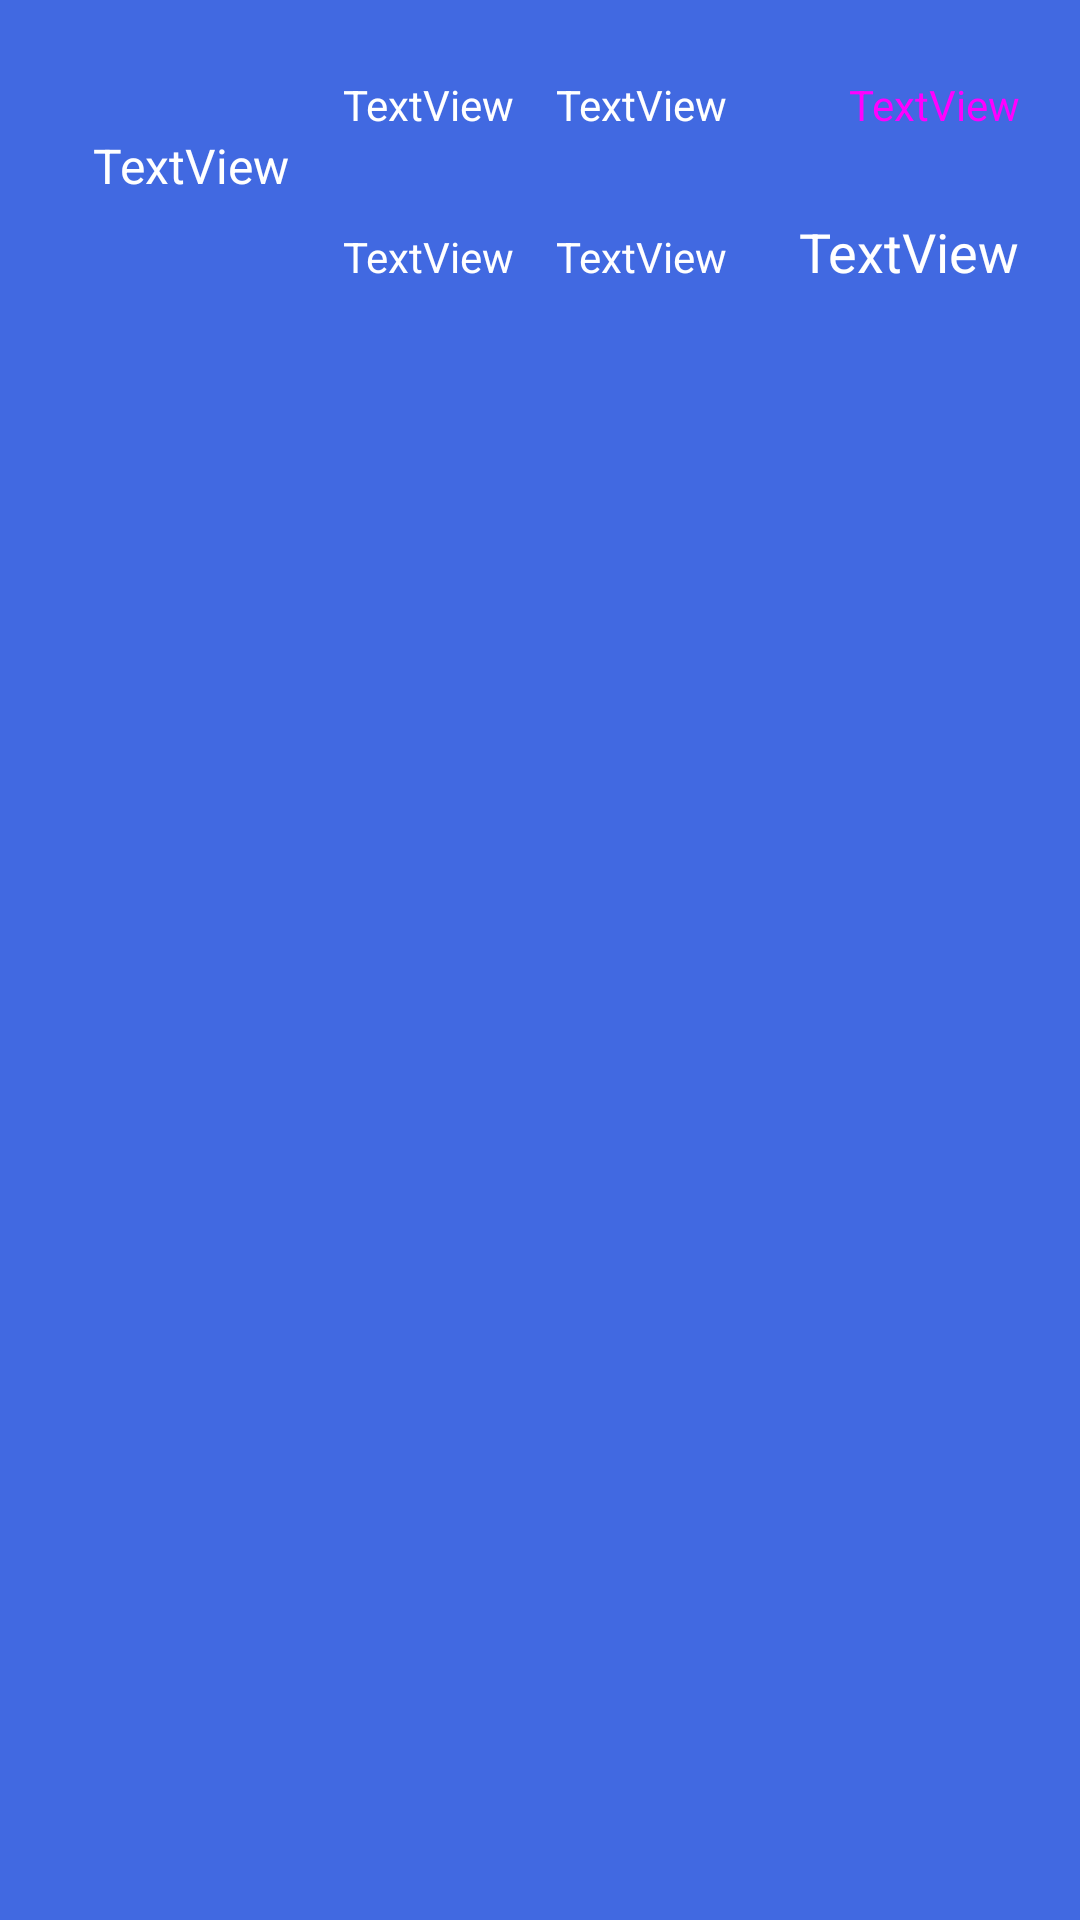

This screen was rendered from an Android layout file. Write that file and the resources it references.
<!-- AndroidManifest.xml: application theme AppTheme -->
<!-- res/layout/single_row_xml.xml -->
<?xml version="1.0" encoding="utf-8"?>
<RelativeLayout xmlns:android="http://schemas.android.com/apk/res/android"
    android:layout_width="match_parent"
    android:layout_height="match_parent"
    android:background="#4169e1"
    android:padding="20dp">


    <TextView
        android:text="TextView"
        android:layout_width="wrap_content"
        android:layout_height="wrap_content"
        android:id="@+id/arrivalTime_textview"
        android:textColor="#fff"
        android:layout_alignBaseline="@+id/departureTime_textview"
        android:layout_alignBottom="@+id/departureTime_textview"
        android:layout_toRightOf="@+id/originAirport_textview"
        android:layout_toEndOf="@+id/originAirport_textview"
        android:layout_marginLeft="14dp"
        android:layout_marginStart="14dp" />

    <TextView
        android:text="TextView"
        android:layout_width="wrap_content"
        android:layout_height="wrap_content"
        android:id="@+id/destinationAirport_textview"
        android:textColor="#fff"
        android:layout_marginTop="56dp"
        android:layout_alignParentTop="true"
        android:layout_alignLeft="@+id/arrivalTime_textview"
        android:layout_alignStart="@+id/arrivalTime_textview" />

    <TextView
        android:text="TextView"
        android:layout_width="wrap_content"
        android:layout_height="wrap_content"
        android:id="@+id/duration_textview"
        android:textColor="#ff00ff"
        android:layout_alignBaseline="@+id/arrivalTime_textview"
        android:layout_alignBottom="@+id/arrivalTime_textview"
        android:layout_alignParentRight="true"
        android:layout_alignParentEnd="true" />

    <TextView
        android:text="TextView"
        android:layout_width="wrap_content"
        android:layout_height="wrap_content"
        android:id="@+id/airline_textview"
        android:textColor="#fff"
        android:layout_marginLeft="11dp"
        android:layout_marginStart="11dp"
        android:layout_above="@+id/originAirport_textview"
        android:layout_alignParentLeft="true"
        android:layout_alignParentStart="true"
        android:layout_marginBottom="10dp"
        android:textSize="16sp" />

    <TextView
        android:text="TextView"
        android:layout_width="wrap_content"
        android:layout_height="wrap_content"
        android:id="@+id/originAirport_textview"
        android:textColor="#fff"
        android:layout_marginLeft="18dp"
        android:layout_marginStart="18dp"
        android:layout_alignBaseline="@+id/destinationAirport_textview"
        android:layout_alignBottom="@+id/destinationAirport_textview"
        android:layout_toRightOf="@+id/airline_textview"
        android:layout_toEndOf="@+id/airline_textview" />

    <TextView
        android:text="TextView"
        android:layout_width="wrap_content"
        android:layout_height="wrap_content"
        android:id="@+id/departureTime_textview"
        android:textColor="#fff"
        android:layout_above="@+id/airline_textview"
        android:layout_alignLeft="@+id/originAirport_textview"
        android:layout_alignStart="@+id/originAirport_textview" />

    <TextView
        android:text="TextView"
        android:layout_width="wrap_content"
        android:layout_height="wrap_content"
        android:id="@+id/fare_textview"
        android:textColor="#fff"
        android:textSize="18sp"
        android:layout_alignBaseline="@+id/destinationAirport_textview"
        android:layout_alignBottom="@+id/destinationAirport_textview"
        android:layout_alignParentRight="true"
        android:layout_alignParentEnd="true" />

</RelativeLayout>
<!-- resources referenced by this layout -->
<resources>
  <style name="AppTheme" parent="Theme.AppCompat.Light.DarkActionBar">
          
          <item name="colorPrimary">@color/azure</item>
          <item name="colorPrimaryDark">@color/midnight_blue</item>
          <item name="colorAccent">@color/sky_blue</item>
  
      </style>
  <color name="azure">#007fff</color>
  <color name="midnight_blue">#003366</color>
  <color name="sky_blue">#7ec0ee</color>
</resources>
